Dataset: plantvillage (GitHub, litchi1058-web/RAG). Classes: apple brown spot, apple normal, apple black spot.

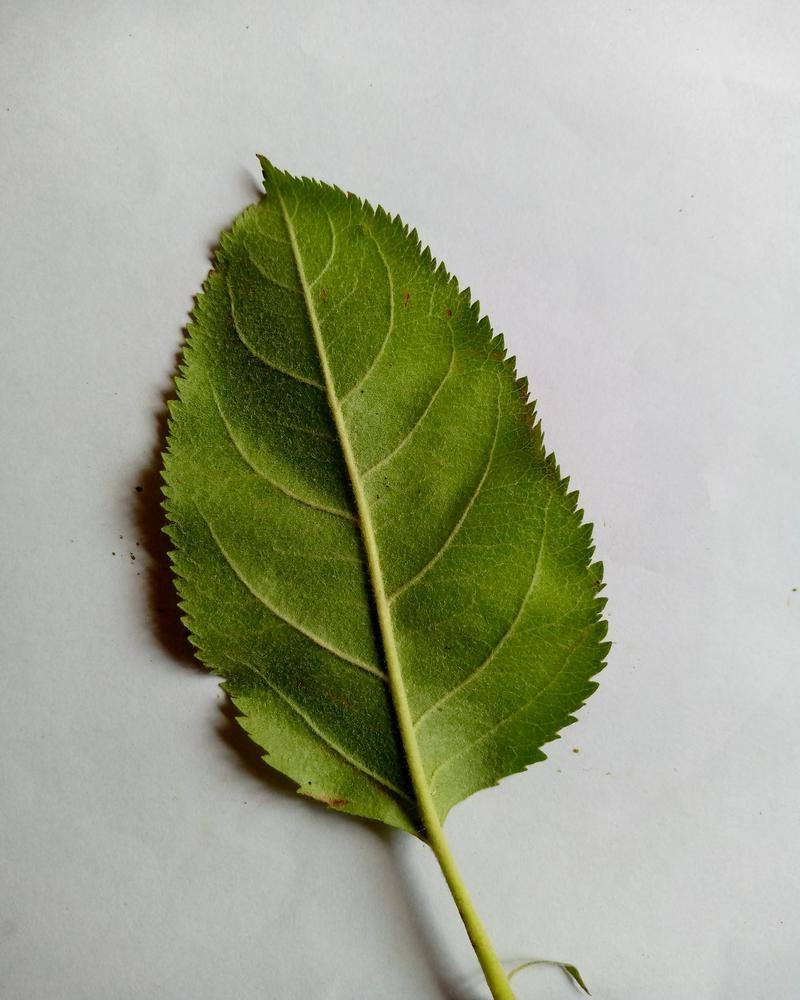
Label: apple normal

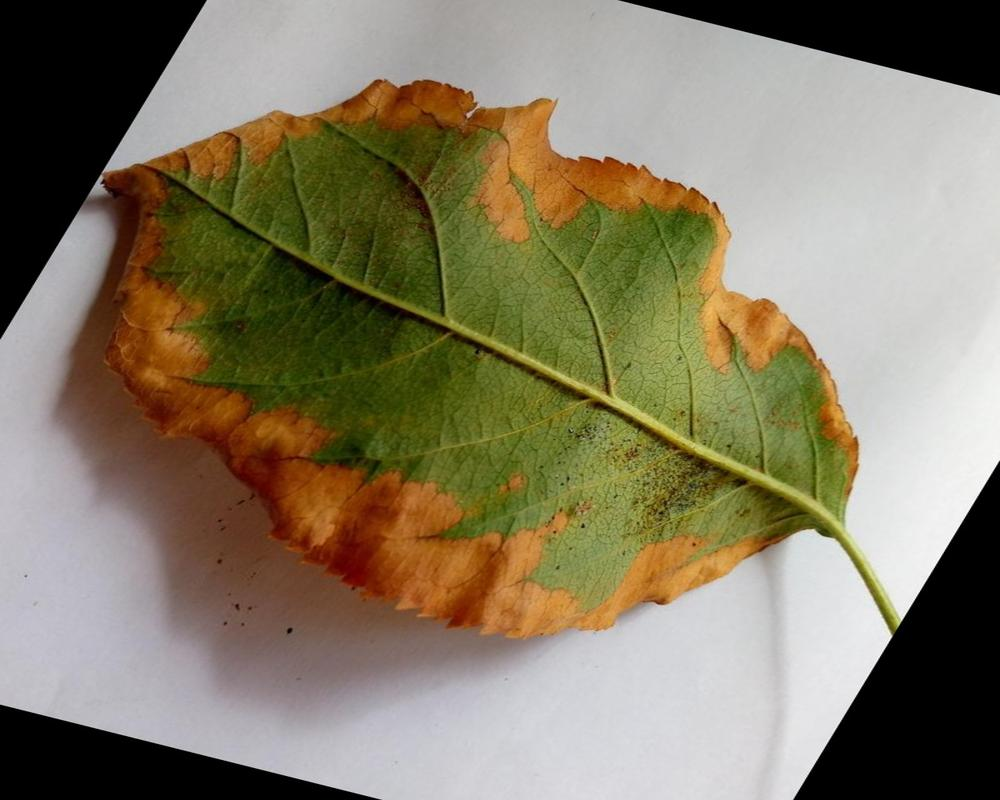
Label: apple brown spot

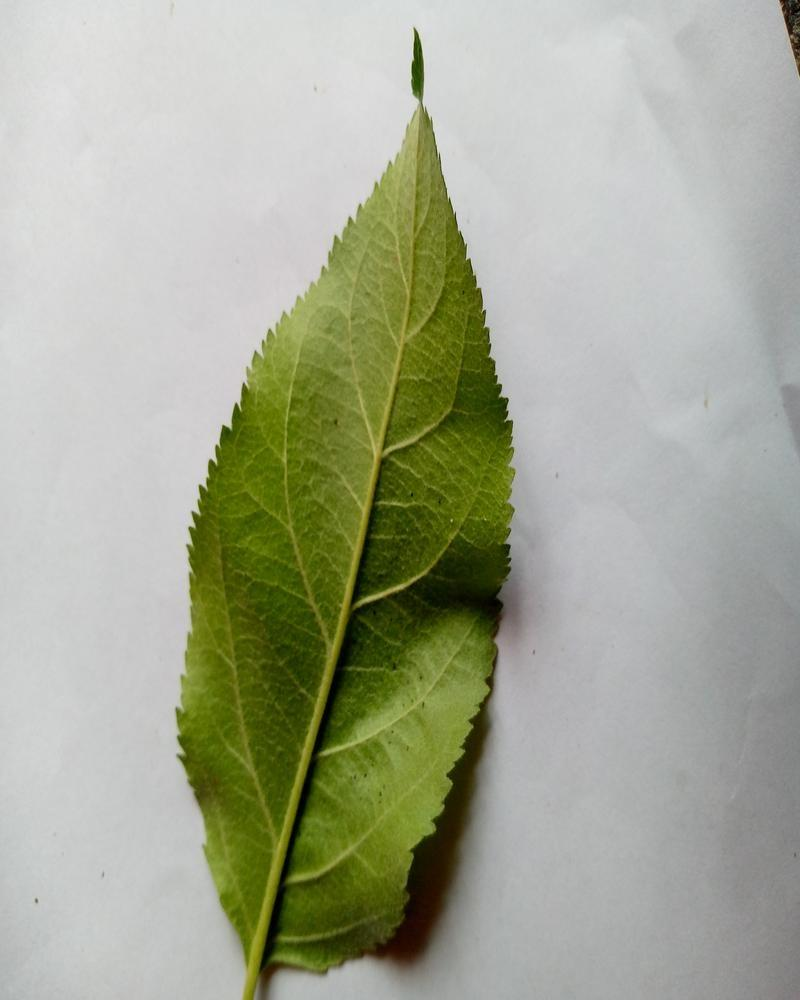
Label: apple normal

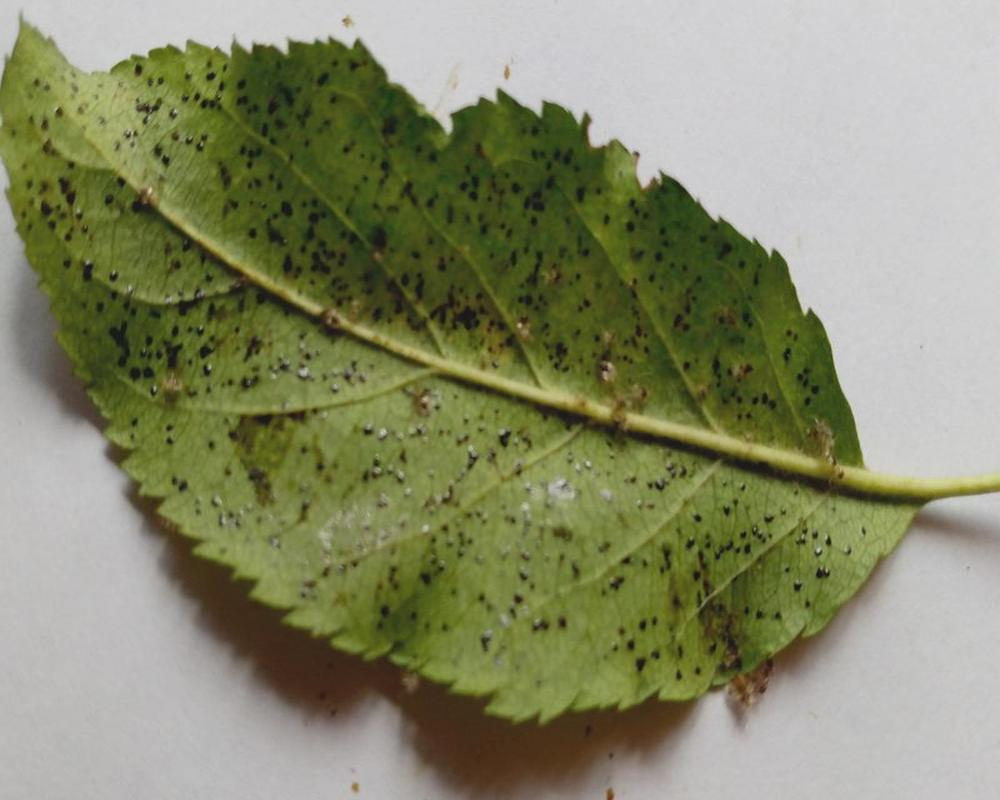
Label: apple black spot

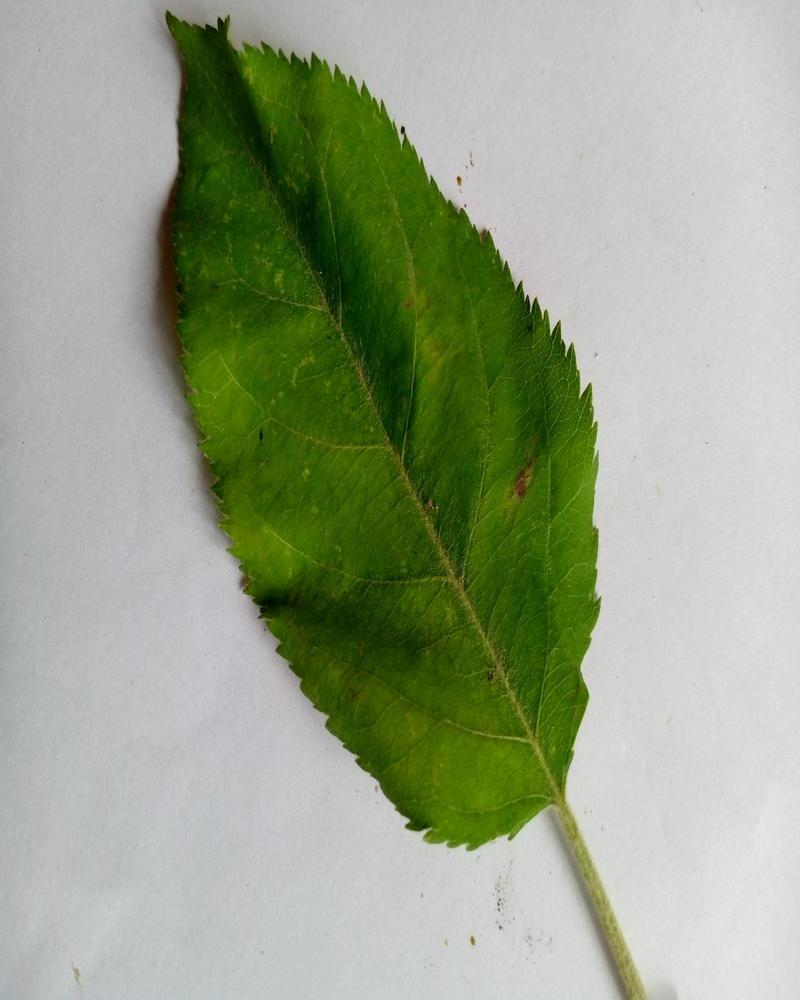
Label: apple normal

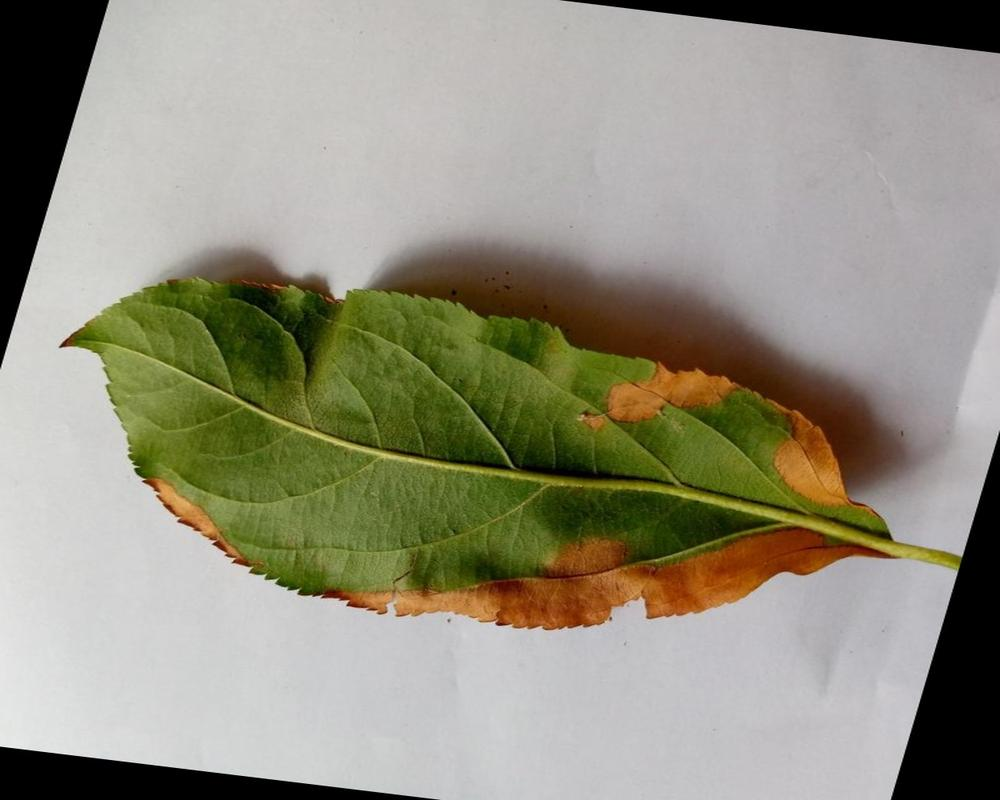
Label: apple brown spot
